pico-8 play session: no input (idle)

[t = 1 s] idle ~1s (no d-pad/buttons)
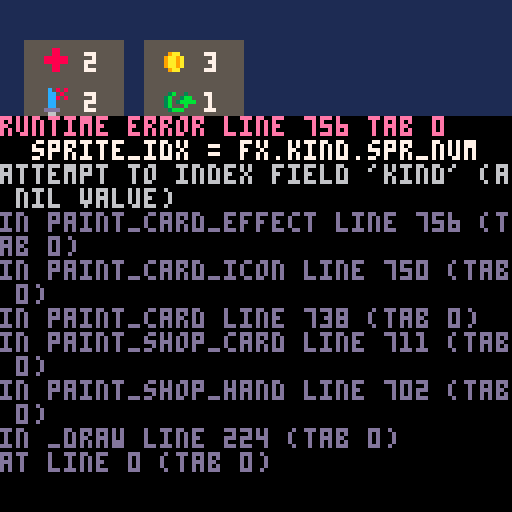

pico-8 cartridge
version 14
__lua__

--[[

a turn consists of the following sequence:
- perform actions
- buy cards
- discard whole hand
- draw 4 new cards
- pass turn to next player

--]]

-- constants
max_possible_players = 6
max_hand_size = 4
shop_hand_size = 4
card_w = 24
card_h = 40
card_spacing = 6
card_spacing_vert = 12
current_player_color = 9

starting_health = 15
winning_points = 20

selection = {
  none = {},
  hand = {},
  shop = {},
  players = {},
  main_menu_players = {}
}

effect_types = {
  damage_self = {
    spr_num = 19
  },
  add_actions = {
    spr_num = 10
  },
  draw_cards = {
    spr_num = 9
  },
  gold = {
    spr_num = 6
  },
  points = {
    spr_num = 7
  },
  attack_all = {
    spr_num = 18
  },
  attack_one = {
    spr_num = 2
  },
  heal = {
    spr_num = 3
  },
  none = {
    spr_num = 0
  }
}

game_states = {
  main_menu = {},
  normal = {},
  next_turn_screen = {}
}

-- vars
dbg1 = ''
dbg2 = ''
dbg3 = ''
dbg4 = ''
dbg5 = ''

num_players = 2

-- who has the first player counter?
next_first_player = 1
last_first_player = next_first_player

current_turn = 1
cur_player_actions = 0

status_msg = 'select a card to activate'

wait_counter = 0
wait_callback = nil

-- phases:
-- 1: action
-- 2: buy
current_phase = 1

players = {
  [1] = {
    health = starting_health,
    points = 0,
    gold = 0,
    deck = {},
    hand = {},
    discard_pile = {}
  },
  [2] = {
    health = starting_health,
    points = 0,
    gold = 0,
    deck = {},
    hand = {},
    discard_pile = {}
  },
  [3] = {
    health = starting_health,
    points = 0,
    gold = 0,
    deck = {},
    hand = {},
    discard_pile = {}
  },
  [4] = {
    health = starting_health,
    points = 0,
    gold = 0,
    deck = {},
    hand = {},
    discard_pile = {}
  },
  [5] = {
    health = starting_health,
    points = 0,
    gold = 0,
    deck = {},
    hand = {},
    discard_pile = {}
  },
  [6] = {
    health = starting_health,
    points = 0,
    gold = 0,
    deck = {},
    hand = {},
    discard_pile = {}
  },
  shop = {
    deck = {},
    hand = {},
    discard_pile = {}
  }
}

cur_card_activation = nil
cur_active_card_effect_num = nil
cur_active_card = nil

cur_selection_kind = selection.main_menu_players
selected_index = 2

cur_game_state = game_states.main_menu

-- special callbacks

function _update()
  if wait_counter > 0 then
    wait_counter -= 1
    if wait_counter == 0 and wait_callback then
      wait_callback()
      wait_callback = nil
    end
    return
  end

  if cur_game_state == game_states.next_turn_screen then

    if btnp(4) then
      cur_game_state = game_states.normal
    end

    return
  elseif cur_game_state == game_states.main_menu then

    if btnp(0) then
      pressed_left()
      num_players = selected_index
    end

    if btnp(1) then
      pressed_right()
      num_players = selected_index
    end

    if btnp(4) then
      cur_game_state = game_states.next_turn_screen
      start_game()
    end

    return
  end

  if btnp(4) then
    activate_current()
  end

  if btnp(5) then
    cancel_current()
  end

  if btnp(0) then
    pressed_left()
  end

  if btnp(1) then
    pressed_right()
  end
end

function _draw()
  cls(1)

  if cur_game_state == game_states.next_turn_screen then
    paint_next_turn_screen()
  elseif cur_game_state == game_states.normal then
    paint_current_hand()
    paint_shop_hand()
    paint_ui()
    debug(0, 0)
  elseif cur_game_state == game_states.main_menu then
    paint_main_menu_screen()
  end
end

-- input functions ---------------------------------------------
function pressed_left()
  sfx(4)
  selected_index = previdx(selected_index, get_max_num_for_selection())
end

function pressed_right()
  sfx(4)
  selected_index = nextidx(selected_index, get_max_num_for_selection())
end

function get_max_num_for_selection()
  local max_num = 0

  if cur_selection_kind == selection.hand then
    max_num = len(cur_hand())
  elseif cur_selection_kind == selection.main_menu_players then
    max_num = max_possible_players
  elseif cur_selection_kind == selection.shop then
    max_num = len(players.shop.hand)
  elseif cur_selection_kind == selection.players then
    max_num = num_players
  end

  return max_num
end

-- game functions ---------------------------------------------

function start_game()
  for i=1,num_players do
    initialize_player_deck(players[i])
    shuffle_deck(players[i].deck)
    draw_cards_from_deck(players[i])
  end

  -- add cards to the shop
  initialize_shop_deck(players.shop)
  shuffle_deck(players.shop.deck)
  draw_cards_from_deck(players.shop)

  start_turn()
end

function activate_current()
  -- if there is a card currently being activated, then
  -- we should continue activating that effect
  if cur_card_activation != nil then
    continue_activating_card()
  elseif cur_selection_kind == selection.hand then
    local card = cur_hand()[selected_index]
    activate_card_from_hand(card)
  elseif cur_selection_kind == selection.shop then
    local card = players.shop.hand[selected_index]
    buy_card(card)
  end
end

function cancel_current()
  if cur_selection_kind == selection.shop and current_phase == 2 then
    status_msg = 'p' .. current_turn .. ' skipped buying.'
    wait(10, advance)
  end
end

function continue_activating_card()
  assert(cur_card_activation != nil, 'cur_card_activation must exist')
  coresume(cur_card_activation, cur_active_card)

  local cr_status = costatus(cur_card_activation)

  if cr_status == 'dead' then
    event_card_finished_activating()
  end
end

function event_card_finished_activating()
  cur_card_activation = nil
  cur_active_card_effect_num = nil
  cur_active_card = nil

  cur_player_actions -= 1

  if selected_index > len(cur_hand()) then
    selected_index = len(cur_hand())
  end

  if cur_player_actions == 0 then 
    advance()
  end
end

function activate_card_from_hand(card)
  if not cur_card_activation then
    cur_card_activation = cocreate(activate_card)
    cur_active_card = card
    cur_active_card_effect_num = 1

    event_started_activating_card()

    -- spend the card!
    del(cur_hand(), card)
    add(cur_discard_pile(), card)
  end

  continue_activating_card()
end

function event_started_activating_card()
  sfx(3)
end

function activate_card(card)
  local fx = card.effects[cur_active_card_effect_num]

  if not fx then
    return 
  end

  activate_effect(fx)

  cur_active_card_effect_num += 1

  activate_card(card)
end

function activate_effect(fx)
  if fx.kind == effect_types.points then
    players[current_turn].points += fx.value
  elseif fx.kind == effect_types.gold then
    players[current_turn].gold += fx.value
  elseif fx.kind == effect_types.damage_self then
    players[current_turn].health -= fx.value
  elseif fx.kind == effect_types.attack_all then
    for i=1, num_players do
      if current_turn != i then
        players[i].health -= fx.value
      end
    end
  elseif fx.kind == effect_types.add_actions then
    cur_player_actions += fx.value
  elseif fx.kind == effect_types.draw_cards then
    do_effect_draw_cards(fx)
  elseif fx.kind == effect_types.attack_one then
    do_effect_attack_one(fx)
  elseif fx.kind == effect_types.heal then
    do_effect_heal(fx)
  end
end

function do_effect_draw_cards(fx)
  local cards_drawn = 0

  while cards_drawn < fx.value do
    if len(cur_hand()) == max_hand_size then
      -- now we must discard a card before we continue
      selected_index = 1
      cur_selection_kind = selection.hand
      status_msg = 'discard a card to draw again'
      yield()

      -- discard the selected card
      local card_to_discard = cur_hand()[selected_index]
      add(cur_discard_pile(), card_to_discard)
      del(cur_hand(), card_to_discard)
    end

    -- draw a card (which removes it from the deck)
    local card = draw_single_card_from_deck(cur_player())
    -- now add the card to the hand
    add(cur_hand(), card)

    cards_drawn += 1
  end
end

function do_effect_attack_one(fx)
  selected_index = 1
  cur_selection_kind = selection.players
  status_msg = 'select a player. deal ' .. fx.value .. ' dmg.'
  yield()
  players[selected_index].health -= fx.value
  status_msg = 'dealt ' .. fx.value .. ' dmg to p' .. selected_index
end

function do_effect_heal(fx)
  selected_index = 1
  cur_selection_kind = selection.players
  status_msg = 'select a player. heal ' .. fx.value .. ' dmg.'
  yield()
  players[selected_index].health += fx.value
  status_msg = 'restored ' .. fx.value .. ' health to p' .. selected_index
end

function can_afford_current_shop_card()
  local cur_shop_card = players.shop.hand[selected_index]

  return cur_player().gold >= cur_shop_card.cost
end

-- todo deduct gold
function buy_card(card)
  if can_afford_current_shop_card() then
    del(players.shop.hand, card)
    add(cur_discard_pile(), card)
    event_bought_card()
    status_msg = 'p' .. current_turn .. ' bought a card.'
    wait(15, advance)
  else
    event_cannot_afford_card()
  end
end

function event_bought_card()
  sfx(1)
end

function event_cannot_afford_card()
  status_msg = 'you cannot afford this card.'
  sfx(0)
  wait(8, function() update_status_message(2) end)
end

-- expects a number where 1 is first player, etc
function set_next_first_player(player)
  last_first_player = next_first_player
  next_first_player = player
end

function cur_player()
  return players[current_turn]
end

function advance()
  current_phase = nextidx(current_phase, 2)
  update_status_message(current_phase)

  if current_phase == 1 then 
    -- current phase is 1 (action), so it's the next player's turn
    finished_turn()
  elseif current_phase == 2 then 
    -- current phase is 2 (buy)
    selected_index = 1
    cur_selection_kind = selection.shop
  end
end

function finished_turn()
    -- so we perform "cleanup" for the last player
    perform_cleanup()
    current_turn = nextidx(current_turn, num_players) 
    cur_game_state = game_states.next_turn_screen

    if current_turn == last_first_player then
      finished_round()
    end

    start_turn()
end

function start_turn()
    -- get ready for the next turn
    selected_index = 1
    cur_selection_kind = selection.hand
    sfx(2)

    cur_player_actions = 1
end

function finished_round()
  current_turn = next_first_player
  last_first_player = next_first_player

  discard_hand(players.shop)
  draw_cards_from_deck(players.shop)
end

function update_status_message(phase)
  if current_phase == 1 then
    status_msg = 'select a card to activate'
  elseif current_phase == 2 then
    status_msg = 'buy a card. \x97 to pass.'
  end
end

function perform_cleanup()
  cur_player().gold = 0
  discard_hand(cur_player())
  draw_cards_from_deck(cur_player())
end

function initialize_shop_deck()
  local player = players.shop
  local gold_fx = make_effect(effect_types.gold, 3)
  local points_fx = make_effect(effect_types.points, 1)
  local attack_all_fx = make_effect(effect_types.attack_all, 2)
  local attack_one_1_fx = make_effect(effect_types.attack_one, 1)
  local attack_one_2_fx = make_effect(effect_types.attack_one, 2)
  local attack_one_3_fx = make_effect(effect_types.attack_one, 3)
  local cards_fx = make_effect(effect_types.draw_cards, 2)
  local actions_fx = make_effect(effect_types.add_actions, 1)
  local heal_fx = make_effect(effect_types.heal, 1)
  local heal_2_fx = make_effect(effect_types.heal, 2)
  local dmg_self_fx = make_effect(effect_types.dmg_self, 2)
  local dmg_self_4_fx = make_effect(effect_types.dmg_self, 4)

  add_cards(make_card(2, gold_fx), 2, player)
  add_cards(make_card(1, points_fx), 1, player)
  add_cards(make_card(3, attack_one_2_fx), 3, player)
  add_cards(make_card(3, cards_fx, actions_fx), 2, player)
  add_cards(make_card(2, heal_fx), 2, player)
  add_cards(make_card(2, points_fx, attack_one_1_fx), 2, player)
  add_cards(make_card(2, dmg_self_fx, attack_one_3_fx), 2, player)
  add_cards(make_card(6, heal_2_fx, attack_all_fx), 2, player)
  add_cards(make_card(4, gold_fx, actions_fx, dmg_self_4_fx), 2, player)
end

function initialize_player_deck(player)
  local gold_fx = make_effect(effect_types.gold, 1)
  local points_fx = make_effect(effect_types.points, 1)
  local attack_one_fx = make_effect(effect_types.attack_one, 1)
  local cards_fx = make_effect(effect_types.draw_cards, 2)
  local actions_fx = make_effect(effect_types.add_actions, 1)

  add_cards(make_card(1, gold_fx, actions_fx), 3, player)
  add_cards(make_card(1, points_fx), 3, player)
end

function add_cards(card, amount, player)
  assert(amount >= 0, 'amount must be >= 0')

  if amount == 0 then
    return
  end

  for i = 1,amount do
    add(player.deck, card)
  end
end

function draw_cards_from_deck(player)
  local deck = player.deck
  local hand = player.hand
  local discard_pile = player.discard_pile

  local deck_size = len(deck)

  if deck_size < max_hand_size then
    -- draw what you can
    move_x_cards(deck, hand, deck_size)
    shuffle_discard_back_into_deck(player)
    -- draw the rest
    move_x_cards(deck, hand, max_hand_size - deck_size)
  else
    move_x_cards(deck, hand, max_hand_size)
  end
end

-- removes that card from the deck
function draw_single_card_from_deck(player)
  if len(player.deck) == 0 then
    shuffle_discard_back_into_deck(player)
  end

  local c = player.deck[1]
  local r = del(player.deck, c)

  return c
end

function shuffle_discard_back_into_deck(player)
  move_all_cards(player.discard_pile, player.deck)
  shuffle_deck(player.deck)
end

function shuffle_deck(deck)
  deck = shuffle(deck)
end

function discard_hand(player)
  move_all_cards(player.hand, player.discard_pile)
end

function move_all_cards(from, to)
  local cards_to_del = {}

  for card in all(from) do
    add(to, card)
    add(cards_to_del, card)
  end

  for c_to_del in all(cards_to_del) do
    del(from, c_to_del)
  end
end

function move_x_cards(from, to, amount)
  local cards_to_del = {}

  for i = 1,amount do
    local c = from[i]
    add(to, c)
    add(cards_to_del, c)
  end

  for c_to_del in all(cards_to_del) do
    del(from, c_to_del)
  end
end

function make_effect(kind, value)
  local fx = {
    kind = kind,
    value = value
  }

  return fx
end

-- input is all of the effects
function make_card(c, ...)
  local cost = c

  if not c then
    cost = 1
  end

  local effects = {}

  for fx in all({...}) do
    add(effects, fx)
  end

  local c = {
    cost = cost,
    effects = effects
  }
  return c
end

-- painting functions ---------------------------------------------

function paint_main_menu_screen()
  rectfill(0, 0, 127, 127, 2)
  print('mini-deck', 16, 20, 12)

  print('number of players: ', 16, 34, 15)
  print('< ' .. num_players .. ' >', 90, 34, 9)

  print('press \x8e to start game!', 16, 60, 15)
end

function paint_next_turn_screen()
  rectfill(0, 0, 127, 127, 3)
  print('p' .. current_turn .. ', your turn!', 35, 40, 7)
  print('press \x8e to continue...', 20, 80, 7)
end

-- note: 4 cards in hand max
function paint_current_hand()
  for i = 1,max_hand_size do
    local card = cur_hand()[i]
    if (card) then paint_player_card(card, i) end
  end
end

-- note: 4 cards in hand max
function paint_shop_hand()
  for i = 1,shop_hand_size do
    local card = players.shop.hand[i]
    if (card) then paint_shop_card(card, i) end
  end
end

function paint_player_card(card, i)
  paint_card(card, i, 127 - (card_h + card_spacing_vert), selection.hand, false)
end

function paint_shop_card(card, i)
  paint_card(card, i, 28, selection.shop, true)
end

function paint_card(card, card_idx, y0, selection_kind, show_cost)
  local x0 = card_spacing + (card_idx - 1) * (card_w + card_spacing)

  -- also check for mode == selecting
  if (selection_kind == cur_selection_kind) and
    (selected_index == card_idx) then
    y0 -= 2

    local dark_bevel_color = 3
    local light_bevel_color = 11

    if selection_kind == selection.shop and 
      not can_afford_current_shop_card() then
      dark_bevel_color = 2
      light_bevel_color = 14
    end

    rect(x0 - 1, y0 - 1, x0 + card_w + 1, y0 + card_h + 1, dark_bevel_color)
    line(x0, y0 - 1, x0 + card_w + 1, y0 - 1, light_bevel_color)
    line(x0 + card_w + 1, y0, x0 + card_w + 1, y0 + card_h, light_bevel_color)
  end

  rectfill(x0, y0, x0 + card_w, y0 + card_h, 5)

  paint_card_icon(x0, y0, card)

  if show_cost then
    paint_card_cost(x0, y0, card)
  end
end

function paint_card_icon(x, y0, card)
  local y = y0
  local dist_between = 10

  for fx in all(card.effects) do
    paint_card_effect(x + 5, y + 2, fx)
    y += dist_between
  end
end

function paint_card_effect(x, y, fx)
  sprite_idx = fx.kind.spr_num
  if sprite_idx then
    spr(sprite_idx, x, y)
  end
  print(fx.value, x + 10, y + 1, 7)
end

function paint_card_cost(x, y, card)
  rectfill(x + 1, y + card_h - 1, x + card_w - 1, y + card_h - 7, 7)
  print('$', x + card_w / 2 - 3, y + card_h - 6, 9)
  print(card.cost, x + card_w / 2 + 1, y + card_h - 6, 0)
end

function paint_ui()
  paint_money()
  paint_status_message()
  paint_player_bar()
end

function paint_money()
  print('$' .. cur_player().gold, card_spacing, 18, 7)
end

function paint_status_message()
  print(status_msg, card_spacing, 127 - card_spacing_vert + 4, 7)
end

function paint_player_bar()
  local bar_h = 14
  local y = 1
  local row_offset = 7
  local col_offset = 42
  rectfill(0, 0, 127, bar_h, 2)
  -- show health for each player
  local col_count = 0
  for i=1,num_players do
    local x = 10 + col_count * col_offset
    local player = players[i]

    if i % 2 == 1 then
      paint_player_info(player, i, x, y)
    else
      paint_player_info(player, i, x, y + row_offset)
      col_count += 1
    end
  end
end

function paint_player_info(player, player_index, x, y)
  local player_color = 7
  if (player_index == current_turn) then player_color = current_player_color end

  local is_first_player = last_first_player == player_index

  if is_first_player then
    paint_first_player_marker(x - 8, y)
  end

  local selected = false
  if cur_selection_kind == selection.players and
    selected_index == player_index then
    selected = true
  end

  local selected_color = 11

  if selected then
    color(selected_color)
  else
    color(player_color)
  end

  print('p' .. player_index, x - 4, y)

  if selected then
    color(selected_color)
  else
    color(7)
  end

  print(':', x + 4, y)
  spr(4, x + 8, y)
  print(player.health, x + 12, y)
  spr(8, x + 22, y)
  print(player.points, x + 27, y)
end

function paint_first_player_marker(x, y)
  spr(5, x, y)
end

-- utility functions ---------------------------------------------

-- in tenths of a second
function wait(a, optional_callback) 
  wait_counter = a * 3
  wait_callback = optional_callback
end

function get_phase_name(phase_num)
  if phase_num == 1 then
    return 'action'
  elseif phase_num == 2 then
    return 'buy'
  else
    return 'unknown'
  end
end

function cur_deck()
  return cur_player().deck
end

function cur_hand()
  return cur_player().hand
end

function cur_discard_pile()
  return cur_player().discard_pile
end

function shuffle(tbl)
  size = len(tbl)
  for i = size, 1, -1 do
    local rand = rndint(size - 1) + 1
    tbl[i], tbl[rand] = tbl[rand], tbl[i]
  end
  return tbl
end

-- returns the next index, looping over max
-- 1,3 -> 2
-- 2,3 -> 3
-- 3,3 -> 1
function nextidx(cur_idx, max)
  return cur_idx % max + 1
end

-- returns the prev index, looping over max
-- 1,3 -> 3
-- 2,3 -> 1
-- 3,3 -> 2
function previdx(cur_idx, max)
  local p = cur_idx - 1
  if (p == 0) then p = max end
  if (p > max) then p = max end

  return p
end

-- get length of metatable
function len(t)
  return count(t)
end

-- from 0 to x inclusive
function rndint(x)
  return flr(rnd(x + 1))
end

function debug(x,y)
  color(7)
  local line_dist = 6
  print(dbg1,x,y)
  print(dbg2,x,y+line_dist)
  print(dbg3,x,y+line_dist*2)
  print(dbg4,x,y+line_dist*3)
  print(dbg5,x,y+line_dist*4)
end
__gfx__
00000000000000000c007000008800000800000007000000000000004ccccc004cc0000000000000000000000000000000000000000000000000000000000000
00000000000000000cc0700000880000888000000700000009aa00004ccccc004cc000000003000003b003000007000000000000000000000000000000000000
00700700000000000cc070008888880008000000070000009aa9a0004ccccc0040000000773330003b003bb00007000000000000000000000000000000000000
00077000000000000cc000008888880000000000000000009aa9a0004ccccc0040000000766300003b03bbbb0007000000000000000000000000000000000000
00077000000000000cc000000088000000000000000000009aa9a0004000000000000000766700003b000b000007000000000000000000000000000000000000
0070070000000000dddd000000880000000000000000000009aa000040000000000000007667000003bbb0000007000000000000000000000000000000000000
00000000000000000660000000000000000000000000000000000000400000000000000077770000000000000007000000000000000000000000000000000000
00000000888888880660000000000000000000000000000000000000400000000000000000000000000000000000000000000000000000000000000000000000
00000000000000000c08080008006660000000000000000000000000000000000000000000000000000000000000000000000000000000000000000000000000
00000000000000000cc0800008866666000000000000000000000000000000000000000000000000000000000000000000000000000000000000000000000000
00000000000000000cc8080008860606000000000000000000000000000000000000000000000000000000000000000000000000000000000000000000000000
00000000000000000cc0000008806060000000000000000000000000000000000000000000000000000000000000000000000000000000000000000000000000
00000000000000000cc0000008806660000000000000000000000000000000000000000000000000000000000000000000000000000000000000000000000000
0000000000000000dddd0000dddd0000000000000000000000000000000000000000000000000000000000000000000000000000000000000000000000000000
00000000000000000660000006600000000000000000000000000000000000000000000000000000000000000000000000000000000000000000000000000000
00000000000000000660000006600000000000000000000000000000000000000000000000000000000000000000000000000000000000000000000000000000
00000000000000000000000000000000000000000000000000000000000000000000000000000000000000000000000000000000000000000000000000000000
00000000000000000000000000000000000000000000000000000000000000000000000000000000000000000000000000000000000000000000000000000000
00000000000000000000000000000000000000000000000000000000000000000000000000000000000000000000000000000000000000000000000000000000
00000000000000000000000000000000000000000000000000000000000000000000000000000000000000000000000000000000000000000000000000000000
00000000000000000000000000000000000000000000000000000000000000000000000000000000000000000000000000000000000000000000000000000000
00000000000000000000000000000000000000000000000000000000000000000000000000000000000000000000000000000000000000000000000000000000
00000000000000000000000000000000000000000000000000000000000000000000000000000000000000000000000000000000000000000000000000000000
00000000000000000000000000000000000000000000000000000000000000000000000000000000000000000000000000000000000000000000000000000000
00000000000000000000000000000000000000000000000000000000000000000000000000000000000000000000000000000000000000000000000000000000
00000000000000000000000000000000000000000000000000000000000000000000000000000000000000000000000000000000000000000000000000000000
00000000000000000000000000000000000000000000000000000000000000000000000000000000000000000000000000000000000000000000000000000000
00000000000000000000000000000000000000000000000000000000000000000000000000000000000000000000000000000000000000000000000000000000
00000000000000000000000000000000000000000000000000000000000000000000000000000000000000000000000000000000000000000000000000000000
00000000000000000000000000000000000000000000000000000000000000000000000000000000000000000000000000000000000000000000000000000000
00000000000000000000000000000000000000000000000000000000000000000000000000000000000000000000000000000000000000000000000000000000
00000000000000000000000000000000000000000000000000000000000000000000000000000000000000000000000000000000000000000000000000000000
00000000000000000000000000000000000000000000000000000000000000000000000000000000000000000000000000000000000000000000000000000000
00000000000000000000000000000000000000000000000000000000000000000000000000000000000000000000000000000000000000000000000000000000
00000000000000000000000000000000000000000000000000000000000000000000000000000000000000000000000000000000000000000000000000000000
00000000000000000000000000000000000000000000000000000000000000000000000000000000000000000000000000000000000000000000000000000000
00000000000000000000000000000000000000000000000000000000000000000000000000000000000000000000000000000000000000000000000000000000
00000000000000000000000000000000000000000000000000000000000000000000000000000000000000000000000000000000000000000000000000000000
00000000000000000000000000000000000000000000000000000000000000000000000000000000000000000000000000000000000000000000000000000000
00000000000000000000000000000000000000000000000000000000000000000000000000000000000000000000000000000000000000000000000000000000
00000000000000000000000000000000000000000000000000000000000000000000000000000000000000000000000000000000000000000000000000000000
00000000000000000000000000000000000000000000000000000000000000000000000000000000000000000000000000000000000000000000000000000000
00000000000000000000000000000000000000000000000000000000000000000000000000000000000000000000000000000000000000000000000000000000
00000000000000000000000000000000000000000000000000000000000000000000000000000000000000000000000000000000000000000000000000000000
00000000000000000000000000000000000000000000000000000000000000000000000000000000000000000000000000000000000000000000000000000000
00000000000000000000000000000000000000000000000000000000000000000000000000000000000000000000000000000000000000000000000000000000
00000000000000000000000000000000000000000000000000000000000000000000000000000000000000000000000000000000000000000000000000000000
00000000000000000000000000000000000000000000000000000000000000000000000000000000000000000000000000000000000000000000000000000000
00000000000000000000000000000000000000000000000000000000000000000000000000000000000000000000000000000000000000000000000000000000
00000000000000000000000000000000000000000000000000000000000000000000000000000000000000000000000000000000000000000000000000000000
00000000000000000000000000000000000000000000000000000000000000000000000000000000000000000000000000000000000000000000000000000000
00000000000000000000000000000000000000000000000000000000000000000000000000000000000000000000000000000000000000000000000000000000
00000000000000000000000000000000000000000000000000000000000000000000000000000000000000000000000000000000000000000000000000000000
00000000000000000000000000000000000000000000000000000000000000000000000000000000000000000000000000000000000000000000000000000000
00000000000000000000000000000000000000000000000000000000000000000000000000000000000000000000000000000000000000000000000000000000
00000000000000000000000000000000000000000000000000000000000000000000000000000000000000000000000000000000000000000000000000000000
00000000000000000000000000000000000000000000000000000000000000000000000000000000000000000000000000000000000000000000000000000000
00000000000000000000000000000000000000000000000000000000000000000000000000000000000000000000000000000000000000000000000000000000
00000000000000000000000000000000000000000000000000000000000000000000000000000000000000000000000000000000000000000000000000000000
00000000000000000000000000000000000000000000000000000000000000000000000000000000000000000000000000000000000000000000000000000000
00000000000000000000000000000000000000000000000000000000000000000000000000000000000000000000000000000000000000000000000000000000
00000000000000000000000000000000000000000000000000000000000000000000000000000000000000000000000000000000000000000000000000000000
00000000000000000000000000000000000000000000000000000000000000000000000000000000000000000000000000000000000000000000000000000000
00000000000000000000000000000000000000000000000000000000000000000000000000000000000000000000000000000000000000000000000000000000
00000000000000000000000000000000000000000000000000000000000000000000000000000000000000000000000000000000000000000000000000000000
00000000000000000000000000000000000000000000000000000000000000000000000000000000000000000000000000000000000000000000000000000000
00000000000000000000000000000000000000000000000000000000000000000000000000000000000000000000000000000000000000000000000000000000
00000000000000000000000000000000000000000000000000000000000000000000000000000000000000000000000000000000000000000000000000000000
00000000000000000000000000000000000000000000000000000000000000000000000000000000000000000000000000000000000000000000000000000000
00000000000000000000000000000000000000000000000000000000000000000000000000000000000000000000000000000000000000000000000000000000
00000000000000000000000000000000000000000000000000000000000000000000000000000000000000000000000000000000000000000000000000000000
00000000000000000000000000000000000000000000000000000000000000000000000000000000000000000000000000000000000000000000000000000000
00000000000000000000000000000000000000000000000000000000000000000000000000000000000000000000000000000000000000000000000000000000
00000000000000000000000000000000000000000000000000000000000000000000000000000000000000000000000000000000000000000000000000000000
00000000000000000000000000000000000000000000000000000000000000000000000000000000000000000000000000000000000000000000000000000000
00000000000000000000000000000000000000000000000000000000000000000000000000000000000000000000000000000000000000000000000000000000
00000000000000000000000000000000000000000000000000000000000000000000000000000000000000000000000000000000000000000000000000000000
00000000000000000000000000000000000000000000000000000000000000000000000000000000000000000000000000000000000000000000000000000000
00000000000000000000000000000000000000000000000000000000000000000000000000000000000000000000000000000000000000000000000000000000
00000000000000000000000000000000000000000000000000000000000000000000000000000000000000000000000000000000000000000000000000000000
00000000000000000000000000000000000000000000000000000000000000000000000000000000000000000000000000000000000000000000000000000000
00000000000000000000000000000000000000000000000000000000000000000000000000000000000000000000000000000000000000000000000000000000
00000000000000000000000000000000000000000000000000000000000000000000000000000000000000000000000000000000000000000000000000000000
00000000000000000000000000000000000000000000000000000000000000000000000000000000000000000000000000000000000000000000000000000000
00000000000000000000000000000000000000000000000000000000000000000000000000000000000000000000000000000000000000000000000000000000
00000000000000000000000000000000000000000000000000000000000000000000000000000000000000000000000000000000000000000000000000000000
00000000000000000000000000000000000000000000000000000000000000000000000000000000000000000000000000000000000000000000000000000000
00000000000000000000000000000000000000000000000000000000000000000000000000000000000000000000000000000000000000000000000000000000
00000000000000000000000000000000000000000000000000000000000000000000000000000000000000000000000000000000000000000000000000000000
00000000000000000000000000000000000000000000000000000000000000000000000000000000000000000000000000000000000000000000000000000000
00000000000000000000000000000000000000000000000000000000000000000000000000000000000000000000000000000000000000000000000000000000
00000000000000000000000000000000000000000000000000000000000000000000000000000000000000000000000000000000000000000000000000000000
00000000000000000000000000000000000000000000000000000000000000000000000000000000000000000000000000000000000000000000000000000000
00000000000000000000000000000000000000000000000000000000000000000000000000000000000000000000000000000000000000000000000000000000
00000000000000000000000000000000000000000000000000000000000000000000000000000000000000000000000000000000000000000000000000000000
00000000000000000000000000000000000000000000000000000000000000000000000000000000000000000000000000000000000000000000000000000000
00000000000000000000000000000000000000000000000000000000000000000000000000000000000000000000000000000000000000000000000000000000
00000000000000000000000000000000000000000000000000000000000000000000000000000000000000000000000000000000000000000000000000000000
00000000000000000000000000000000000000000000000000000000000000000000000000000000000000000000000000000000000000000000000000000000
00000000000000000000000000000000000000000000000000000000000000000000000000000000000000000000000000000000000000000000000000000000
00000000000000000000000000000000000000000000000000000000000000000000000000000000000000000000000000000000000000000000000000000000
00000000000000000000000000000000000000000000000000000000000000000000000000000000000000000000000000000000000000000000000000000000
00000000000000000000000000000000000000000000000000000000000000000000000000000000000000000000000000000000000000000000000000000000
00000000000000000000000000000000000000000000000000000000000000000000000000000000000000000000000000000000000000000000000000000000
00000000000000000000000000000000000000000000000000000000000000000000000000000000000000000000000000000000000000000000000000000000
00000000000000000000000000000000000000000000000000000000000000000000000000000000000000000000000000000000000000000000000000000000
00000000000000000000000000000000000000000000000000000000000000000000000000000000000000000000000000000000000000000000000000000000
00000000000000000000000000000000000000000000000000000000000000000000000000000000000000000000000000000000000000000000000000000000
00000000000000000000000000000000000000000000000000000000000000000000000000000000000000000000000000000000000000000000000000000000
00000000000000000000000000000000000000000000000000000000000000000000000000000000000000000000000000000000000000000000000000000000
00000000000000000000000000000000000000000000000000000000000000000000000000000000000000000000000000000000000000000000000000000000
00000000000000000000000000000000000000000000000000000000000000000000000000000000000000000000000000000000000000000000000000000000
00000000000000000000000000000000000000000000000000000000000000000000000000000000000000000000000000000000000000000000000000000000
00000000000000000000000000000000000000000000000000000000000000000000000000000000000000000000000000000000000000000000000000000000
00000000000000000000000000000000000000000000000000000000000000000000000000000000000000000000000000000000000000000000000000000000
00000000000000000000000000000000000000000000000000000000000000000000000000000000000000000000000000000000000000000000000000000000
00000000000000000000000000000000000000000000000000000000000000000000000000000000000000000000000000000000000000000000000000000000
00000000000000000000000000000000000000000000000000000000000000000000000000000000000000000000000000000000000000000000000000000000
00000000000000000000000000000000000000000000000000000000000000000000000000000000000000000000000000000000000000000000000000000000
00000000000000000000000000000000000000000000000000000000000000000000000000000000000000000000000000000000000000000000000000000000
00000000000000000000000000000000000000000000000000000000000000000000000000000000000000000000000000000000000000000000000000000000
00000000000000000000000000000000000000000000000000000000000000000000000000000000000000000000000000000000000000000000000000000000
00000000000000000000000000000000000000000000000000000000000000000000000000000000000000000000000000000000000000000000000000000000
00000000000000000000000000000000000000000000000000000000000000000000000000000000000000000000000000000000000000000000000000000000
00000000000000000000000000000000000000000000000000000000000000000000000000000000000000000000000000000000000000000000000000000000
00000000000000000000000000000000000000000000000000000000000000000000000000000000000000000000000000000000000000000000000000000000
00000000000000000000000000000000000000000000000000000000000000000000000000000000000000000000000000000000000000000000000000000000
00000000000000000000000000000000000000000000000000000000000000000000000000000000000000000000000000000000000000000000000000000000
__gff__
0000000000000000000000000000000000000000000000000000000000000000000000000000000000000000000000000000000000000000000000000000000000000000000000000000000000000000000000000000000000000000000000000000000000000000000000000000000000000000000000000000000000000000
0000000000000000000000000000000000000000000000000000000000000000000000000000000000000000000000000000000000000000000000000000000000000000000000000000000000000000000000000000000000000000000000000000000000000000000000000000000000000000000000000000000000000000
__map__
0000000000000000000000000000000000000000000000000000000000000000000000000000000000000000000000000000000000000000000000000000000000000000000000000000000000000000000000000000000000000000000000000000000000000000000000000000000000000000000000000000000000000000
0000000000000000000000000000000000000000000000000000000000000000000000000000000000000000000000000000000000000000000000000000000000000000000000000000000000000000000000000000000000000000000000000000000000000000000000000000000000000000000000000000000000000000
0000000000000000000000000000000000000000000000000000000000000000000000000000000000000000000000000000000000000000000000000000000000000000000000000000000000000000000000000000000000000000000000000000000000000000000000000000000000000000000000000000000000000000
0000000000000000000000000000000000000000000000000000000000000000000000000000000000000000000000000000000000000000000000000000000000000000000000000000000000000000000000000000000000000000000000000000000000000000000000000000000000000000000000000000000000000000
0000000000000000000000000000000000000000000000000000000000000000000000000000000000000000000000000000000000000000000000000000000000000000000000000000000000000000000000000000000000000000000000000000000000000000000000000000000000000000000000000000000000000000
0000000000000000000000000000000000000000000000000000000000000000000000000000000000000000000000000000000000000000000000000000000000000000000000000000000000000000000000000000000000000000000000000000000000000000000000000000000000000000000000000000000000000000
0000000000000000000000000000000000000000000000000000000000000000000000000000000000000000000000000000000000000000000000000000000000000000000000000000000000000000000000000000000000000000000000000000000000000000000000000000000000000000000000000000000000000000
0000000000000000000000000000000000000000000000000000000000000000000000000000000000000000000000000000000000000000000000000000000000000000000000000000000000000000000000000000000000000000000000000000000000000000000000000000000000000000000000000000000000000000
0000000000000000000000000000000000000000000000000000000000000000000000000000000000000000000000000000000000000000000000000000000000000000000000000000000000000000000000000000000000000000000000000000000000000000000000000000000000000000000000000000000000000000
0000000000000000000000000000000000000000000000000000000000000000000000000000000000000000000000000000000000000000000000000000000000000000000000000000000000000000000000000000000000000000000000000000000000000000000000000000000000000000000000000000000000000000
0000000000000000000000000000000000000000000000000000000000000000000000000000000000000000000000000000000000000000000000000000000000000000000000000000000000000000000000000000000000000000000000000000000000000000000000000000000000000000000000000000000000000000
0000000000000000000000000000000000000000000000000000000000000000000000000000000000000000000000000000000000000000000000000000000000000000000000000000000000000000000000000000000000000000000000000000000000000000000000000000000000000000000000000000000000000000
0000000000000000000000000000000000000000000000000000000000000000000000000000000000000000000000000000000000000000000000000000000000000000000000000000000000000000000000000000000000000000000000000000000000000000000000000000000000000000000000000000000000000000
0000000000000000000000000000000000000000000000000000000000000000000000000000000000000000000000000000000000000000000000000000000000000000000000000000000000000000000000000000000000000000000000000000000000000000000000000000000000000000000000000000000000000000
0000000000000000000000000000000000000000000000000000000000000000000000000000000000000000000000000000000000000000000000000000000000000000000000000000000000000000000000000000000000000000000000000000000000000000000000000000000000000000000000000000000000000000
0000000000000000000000000000000000000000000000000000000000000000000000000000000000000000000000000000000000000000000000000000000000000000000000000000000000000000000000000000000000000000000000000000000000000000000000000000000000000000000000000000000000000000
0000000000000000000000000000000000000000000000000000000000000000000000000000000000000000000000000000000000000000000000000000000000000000000000000000000000000000000000000000000000000000000000000000000000000000000000000000000000000000000000000000000000000000
0000000000000000000000000000000000000000000000000000000000000000000000000000000000000000000000000000000000000000000000000000000000000000000000000000000000000000000000000000000000000000000000000000000000000000000000000000000000000000000000000000000000000000
0000000000000000000000000000000000000000000000000000000000000000000000000000000000000000000000000000000000000000000000000000000000000000000000000000000000000000000000000000000000000000000000000000000000000000000000000000000000000000000000000000000000000000
0000000000000000000000000000000000000000000000000000000000000000000000000000000000000000000000000000000000000000000000000000000000000000000000000000000000000000000000000000000000000000000000000000000000000000000000000000000000000000000000000000000000000000
0000000000000000000000000000000000000000000000000000000000000000000000000000000000000000000000000000000000000000000000000000000000000000000000000000000000000000000000000000000000000000000000000000000000000000000000000000000000000000000000000000000000000000
0000000000000000000000000000000000000000000000000000000000000000000000000000000000000000000000000000000000000000000000000000000000000000000000000000000000000000000000000000000000000000000000000000000000000000000000000000000000000000000000000000000000000000
0000000000000000000000000000000000000000000000000000000000000000000000000000000000000000000000000000000000000000000000000000000000000000000000000000000000000000000000000000000000000000000000000000000000000000000000000000000000000000000000000000000000000000
0000000000000000000000000000000000000000000000000000000000000000000000000000000000000000000000000000000000000000000000000000000000000000000000000000000000000000000000000000000000000000000000000000000000000000000000000000000000000000000000000000000000000000
0000000000000000000000000000000000000000000000000000000000000000000000000000000000000000000000000000000000000000000000000000000000000000000000000000000000000000000000000000000000000000000000000000000000000000000000000000000000000000000000000000000000000000
0000000000000000000000000000000000000000000000000000000000000000000000000000000000000000000000000000000000000000000000000000000000000000000000000000000000000000000000000000000000000000000000000000000000000000000000000000000000000000000000000000000000000000
0000000000000000000000000000000000000000000000000000000000000000000000000000000000000000000000000000000000000000000000000000000000000000000000000000000000000000000000000000000000000000000000000000000000000000000000000000000000000000000000000000000000000000
0000000000000000000000000000000000000000000000000000000000000000000000000000000000000000000000000000000000000000000000000000000000000000000000000000000000000000000000000000000000000000000000000000000000000000000000000000000000000000000000000000000000000000
0000000000000000000000000000000000000000000000000000000000000000000000000000000000000000000000000000000000000000000000000000000000000000000000000000000000000000000000000000000000000000000000000000000000000000000000000000000000000000000000000000000000000000
0000000000000000000000000000000000000000000000000000000000000000000000000000000000000000000000000000000000000000000000000000000000000000000000000000000000000000000000000000000000000000000000000000000000000000000000000000000000000000000000000000000000000000
0000000000000000000000000000000000000000000000000000000000000000000000000000000000000000000000000000000000000000000000000000000000000000000000000000000000000000000000000000000000000000000000000000000000000000000000000000000000000000000000000000000000000000
0000000000000000000000000000000000000000000000000000000000000000000000000000000000000000000000000000000000000000000000000000000000000000000000000000000000000000000000000000000000000000000000000000000000000000000000000000000000000000000000000000000000000000
